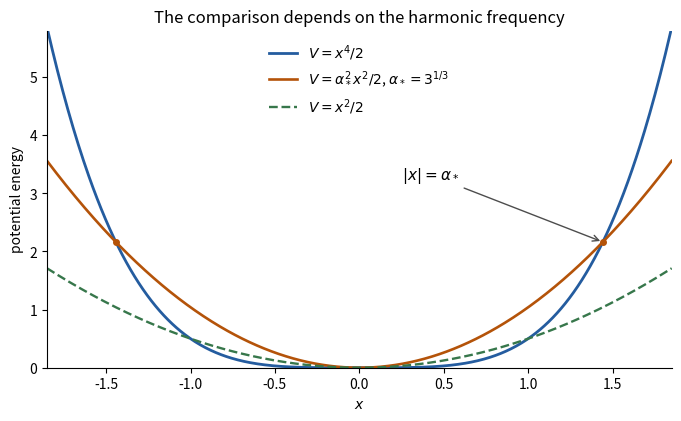

The matplotlib source for this figure: (Note: this script raises an exception after producing the figure.)
"""Quartic and specified harmonic comparison potentials, in exam units."""
from pathlib import Path
import numpy as np
import matplotlib.pyplot as plt

alpha = np.cbrt(3.)
x = np.linspace(-1.85, 1.85, 600)
fig, ax = plt.subplots(figsize=(6.7, 4.1), layout='constrained')
ax.plot(x, x**4/2, color='#245c9f', lw=2, label='$V=x^4/2$')
ax.plot(x, alpha**2*x**2/2, color='#b45309', lw=1.9,
        label=r'$V=\alpha_*^2 x^2/2$, $\alpha_*=3^{1/3}$')
ax.plot(x, x**2/2, color='#37774b', ls='--', lw=1.7, label='$V=x^2/2$')
for a in [-alpha, alpha]:
    ax.plot(a, a**4/2, 'o', ms=4, color='#b45309')
ax.annotate(r'$|x|=\alpha_*$', (alpha, alpha**4/2), (0.25, 3.25),
            arrowprops={'arrowstyle':'->', 'color':'0.3'}, fontsize=11)
ax.set(xlabel='$x$', ylabel='potential energy', xlim=(-1.85, 1.85), ylim=(0, 5.8))
ax.set_title('The comparison depends on the harmonic frequency', fontsize=12)
ax.legend(loc='upper center', fontsize=10, frameon=False)
ax.spines[['top','right']].set_visible(False)
fig.savefig(Path(__file__).stem+'.png', dpi=140, facecolor='white')
plt.close(fig)
